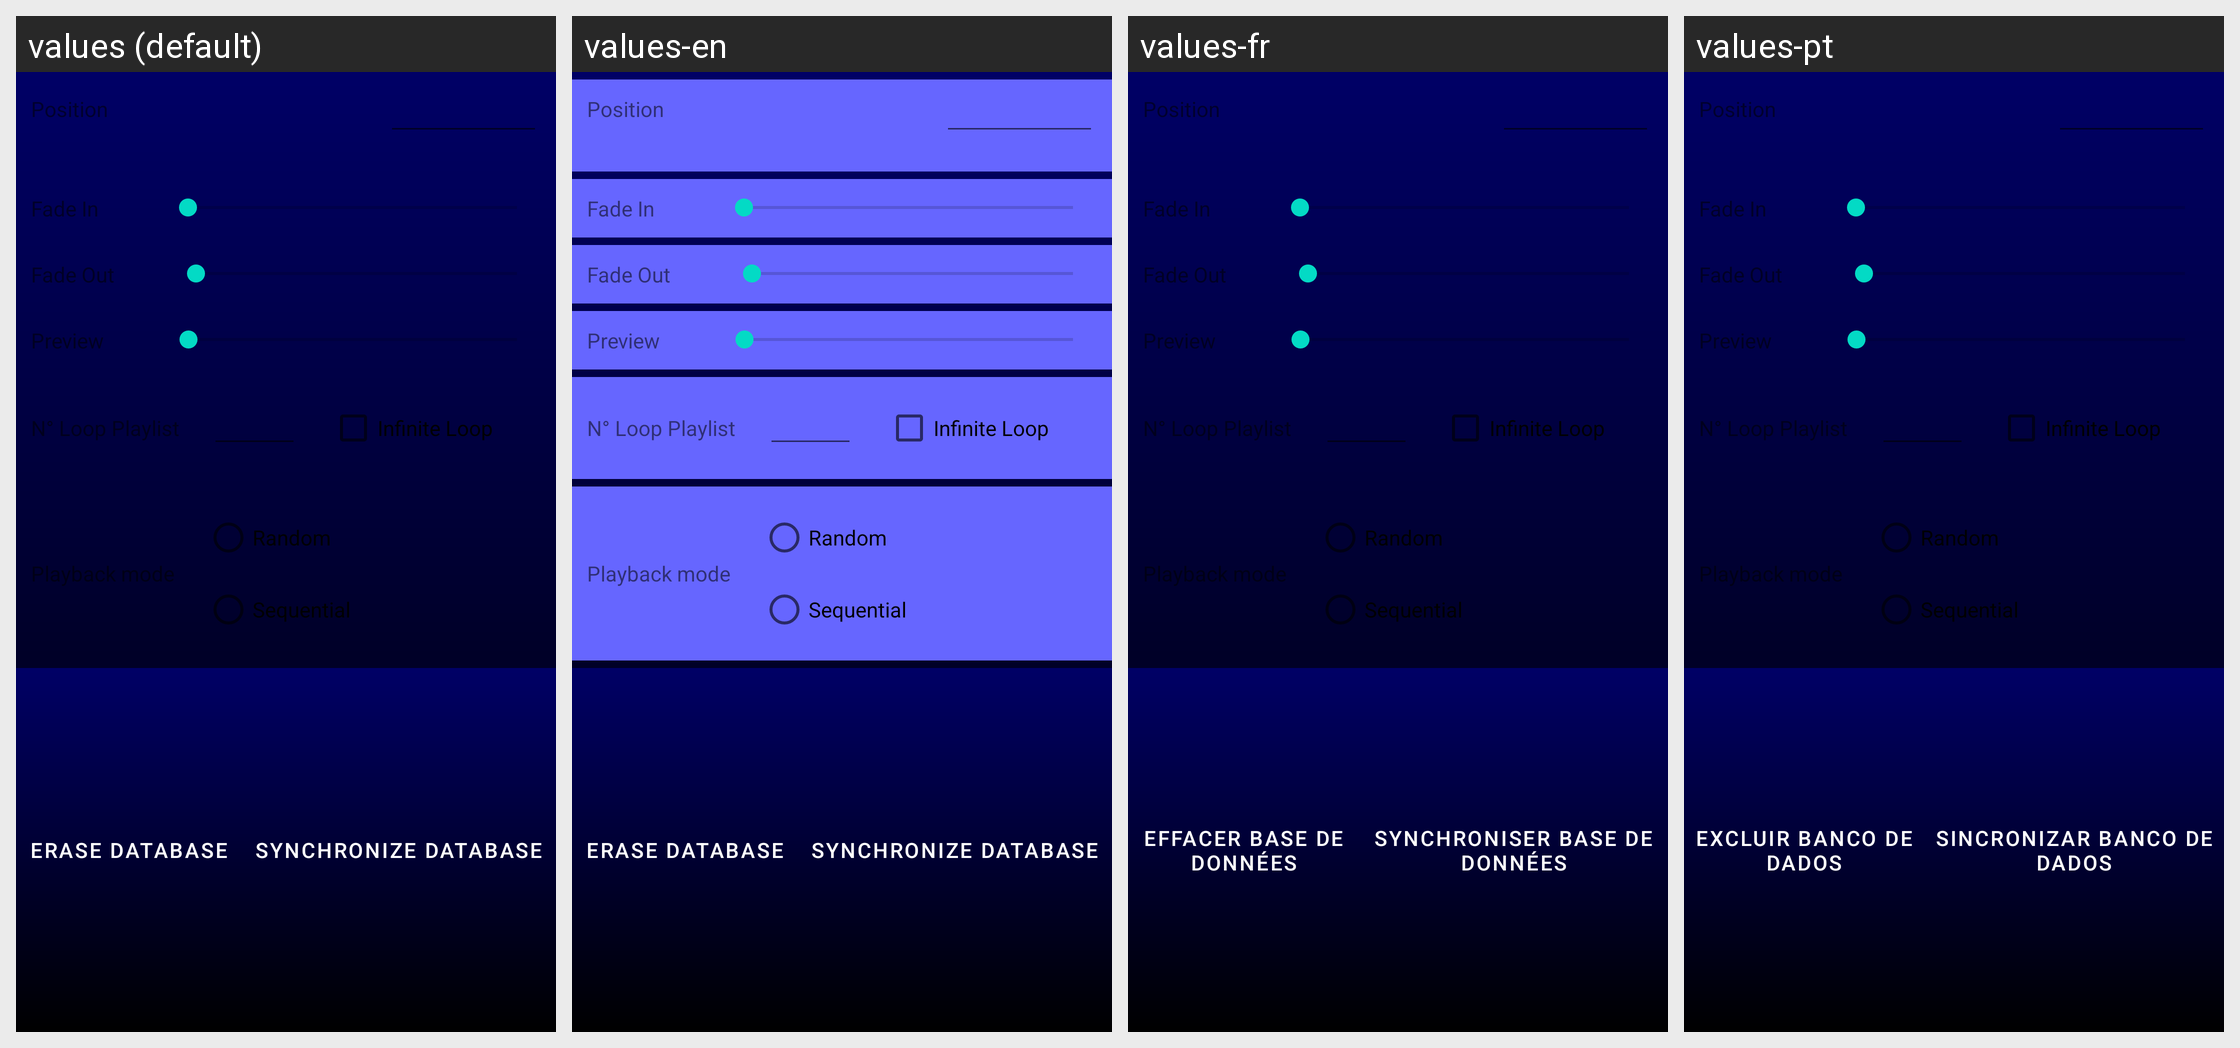

Translations of the strings shown on this Android screen, per locale in the grid:
Android screen res/layout/settings_activity.xml rendered under 4 locales, left to right: values (default), values-en, values-fr, values-pt. Device: Nexus 5 (rendered at 1080×1920; each locale shown at half size, 540×960, under a caption strip naming it); theme AppTheme.
Other locales in the repository, not shown: values-ar, values-de, values-el, values-es, values-ru, values-sv, values-zh.
Strings drawn on this screen, with the default value and each locale's value (text and hints the layout hard-codes, and strings that could not be matched under every locale, appear in the picture but are not listed):

EraseDb
  values: Erase Database
  values-en: Erase Database
  values-fr: Effacer base de données
  values-pt: excluir Banco de Dados

SyncDb
  values: Synchronize Database
  values-en: Synchronize Database
  values-fr: Synchroniser base de données
  values-pt: sincronizar Banco de Dados
